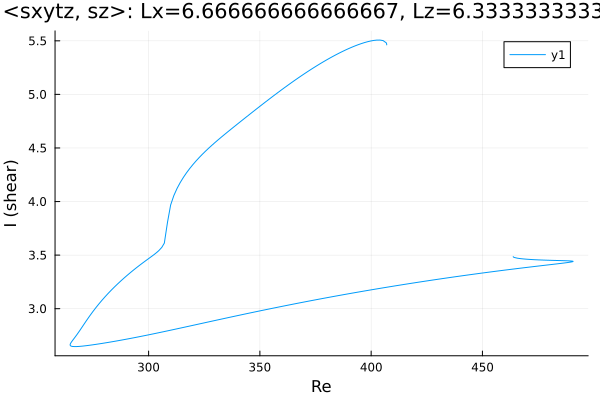

Source data for this figure (header and first rows):
Re, shear
407, 5.462
407, 5.462
407, 5.462
407, 5.463
407, 5.463
407, 5.463
407, 5.464
407, 5.469
406.9, 5.472
406.8, 5.482
405.4, 5.502
403.9, 5.507
402.5, 5.507
401.1, 5.503
399.7, 5.498
398.3, 5.491
396.9, 5.483
395.5, 5.473
394, 5.463
392.6, 5.452
391.2, 5.44
389.8, 5.427
388.4, 5.413
387, 5.399
385.6, 5.385
384.1, 5.369
382.7, 5.354
381.3, 5.338
379.9, 5.321
378.5, 5.304
377.1, 5.286
375.7, 5.268
374.2, 5.25
372.8, 5.231
371.4, 5.212
370, 5.193
368.6, 5.173
367.2, 5.153
365.8, 5.132
365.2, 5.125
363.8, 5.104
362.4, 5.083
361, 5.062
359.6, 5.04
358.2, 5.018
356.7, 4.996
355.3, 4.974
353.9, 4.952
352.5, 4.929
351.1, 4.906
349.7, 4.884
348.3, 4.861
346.8, 4.838
345.4, 4.814
344, 4.791
342.6, 4.768
341.2, 4.744
339.8, 4.721
339.7, 4.719
338.3, 4.696
... 362 more rows
